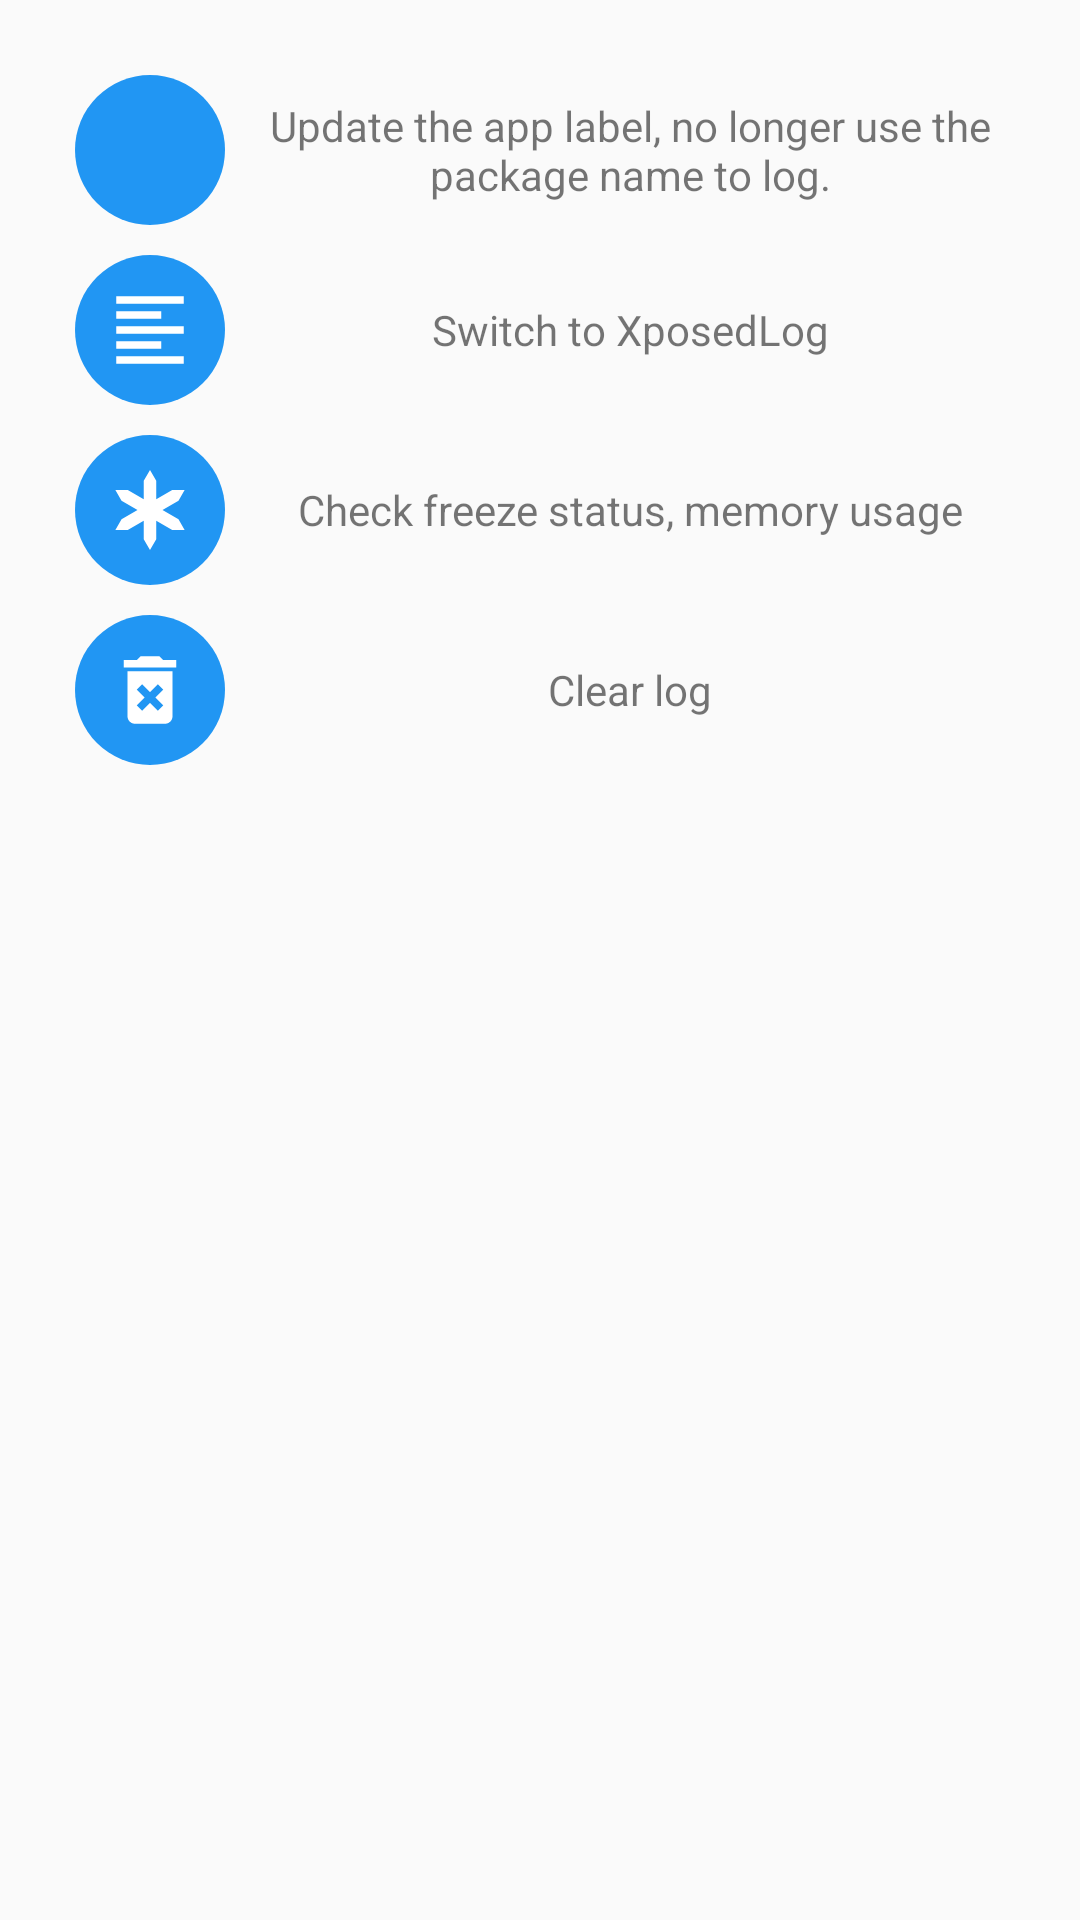

Here is an Android app screen rendered from its layout file. Give the layout XML and the strings, colors and styles it references.
<!-- AndroidManifest.xml: application theme Theme.freezeit -->
<!-- res/layout/help_dialog_logcat.xml -->
<LinearLayout xmlns:android="http://schemas.android.com/apk/res/android"
    xmlns:tools="http://schemas.android.com/tools"
    android:layout_width="320dp"
    android:layout_height="wrap_content"
    android:orientation="vertical"
    android:padding="20dp">

    <LinearLayout
        android:layout_width="match_parent"
        android:layout_height="60dp"
        android:orientation="horizontal"
        tools:ignore="UseCompoundDrawables">

        <ImageView
            android:layout_width="60dp"
            android:layout_height="60dp"
            android:background="@drawable/ic_circle_24dp"
            android:contentDescription="@string/icon"
            android:padding="15dp"
            android:src="@drawable/ic_update_label_24dp" />

        <TextView
            android:layout_width="match_parent"
            android:layout_height="match_parent"
            android:gravity="center"
            android:text="@string/help_logcat_update" />
    </LinearLayout>

    <LinearLayout
        android:layout_width="match_parent"
        android:layout_height="60dp"
        android:orientation="horizontal"
        tools:ignore="UseCompoundDrawables">

        <ImageView
            android:layout_width="60dp"
            android:layout_height="60dp"
            android:background="@drawable/ic_circle_24dp"
            android:contentDescription="@string/icon"
            android:padding="15dp"
            android:src="@drawable/ic_log_24dp" />

        <TextView
            android:layout_width="match_parent"
            android:layout_height="match_parent"
            android:gravity="center"
            android:text="@string/switch_xposed_log" />
    </LinearLayout>

    <LinearLayout
        android:layout_width="match_parent"
        android:layout_height="60dp"
        android:orientation="horizontal"
        tools:ignore="UseCompoundDrawables">

        <ImageView
            android:layout_width="60dp"
            android:layout_height="60dp"
            android:background="@drawable/ic_circle_24dp"
            android:contentDescription="@string/icon"
            android:padding="15dp"
            android:src="@drawable/ic_freezeit_24dp" />

        <TextView
            android:layout_width="match_parent"
            android:layout_height="match_parent"
            android:gravity="center"
            android:text="@string/help_logcat_check" />
    </LinearLayout>

    <LinearLayout
        android:layout_width="match_parent"
        android:layout_height="60dp"
        android:orientation="horizontal"
        tools:ignore="UseCompoundDrawables">

        <ImageView
            android:layout_width="60dp"
            android:layout_height="60dp"
            android:background="@drawable/ic_circle_24dp"
            android:contentDescription="@string/icon"
            android:padding="15dp"
            android:src="@drawable/ic_clear_log_24dp" />

        <TextView
            android:layout_width="match_parent"
            android:layout_height="match_parent"
            android:gravity="center"
            android:text="@string/help_logcat_clear" />
    </LinearLayout>
</LinearLayout>
<!-- resources referenced by this layout -->
<resources>
  <!-- drawable ic_circle_24dp (drawable) -->
  <vector android:height="24dp" android:tint="@color/purple_500"
      android:viewportHeight="24" android:viewportWidth="24"
      android:width="24dp" xmlns:android="http://schemas.android.com/apk/res/android">
      <path android:fillColor="@android:color/white" android:pathData="M12,12m-10,0a10,10 0,1 1,20 0a10,10 0,1 1,-20 0"/>
  </vector>
  <!-- drawable ic_clear_log_24dp (drawable) -->
  <vector android:height="24dp" android:tint="?attr/colorOnPrimary"
      android:viewportHeight="24" android:viewportWidth="24"
      android:width="24dp" xmlns:android="http://schemas.android.com/apk/res/android">
      <path android:fillColor="@android:color/white" android:pathData="M6,19c0,1.1 0.9,2 2,2h8c1.1,0 2,-0.9 2,-2L18,7L6,7v12zM8.46,11.88l1.41,-1.41L12,12.59l2.12,-2.12 1.41,1.41L13.41,14l2.12,2.12 -1.41,1.41L12,15.41l-2.12,2.12 -1.41,-1.41L10.59,14l-2.13,-2.12zM15.5,4l-1,-1h-5l-1,1L5,4v2h14L19,4z"/>
  </vector>
  <!-- drawable ic_freezeit_24dp (drawable) -->
  <vector android:height="24dp" android:viewportHeight="90"
      android:viewportWidth="90" android:width="24dp" xmlns:android="http://schemas.android.com/apk/res/android">
      <path android:fillColor="@android:color/white" android:pathData="m45,5l6.24,10.69l0,18.48l15.97,-9.23l12.43,0.06l-6.14,10.74l-16,9.26l16,9.23l6.14,10.77l-12.41,0.05l-15.99,-9.23l0,18.48l-6.24,10.7l-6.26,-10.7l0,-18.48l-15.99,9.23l-12.39,-0.05l6.18,-10.8l15.96,-9.2l-15.98,-9.26l-6.16,-10.74l12.42,-0.06l15.96,9.22l0,-18.41l6.26,-10.75z"/>
  </vector>
  <!-- drawable ic_log_24dp (drawable) -->
  <vector android:height="24dp" android:tint="?attr/colorOnPrimary"
      android:viewportHeight="24" android:viewportWidth="24"
      android:width="24dp" xmlns:android="http://schemas.android.com/apk/res/android">
      <path android:fillColor="@android:color/white" android:pathData="M15,15L3,15v2h12v-2zM15,7L3,7v2h12L15,7zM3,13h18v-2L3,11v2zM3,21h18v-2L3,19v2zM3,3v2h18L21,3L3,3z"/>
  </vector>
  <string name="help_logcat_check">Check freeze status, memory usage</string>
  <string name="help_logcat_clear">Clear log</string>
  <string name="help_logcat_update">Update the app label, no longer use the package name to log.</string>
  <string name="icon">Icon</string>
  <string name="switch_xposed_log">Switch to XposedLog</string>
  <style name="Theme.freezeit" parent="Theme.MaterialComponents.DayNight.DarkActionBar.Bridge">
          
          <item name="colorPrimary">@color/purple_500</item>
          <item name="colorPrimaryVariant">@color/purple_700</item>
          <item name="colorOnPrimary">@color/white</item>
          <item name="colorPrimaryDark">@color/purple_500</item>
          
          <item name="colorSecondary">@color/gray_55</item>
          <item name="colorSecondaryVariant">@color/gray_77</item>
          <item name="colorOnSecondary">@color/purple_500</item>
          <item name="colorOnSurface">@color/purple_500</item>
          
          <item name="android:statusBarColor">@color/purple_500</item>
          
      </style>
  <color name="purple_500">#2196F3</color>
  <color name="purple_700">#0067B9</color>
  <color name="white">#FFFFFF</color>
  <color name="gray_55">#555555</color>
  <color name="gray_77">#777777</color>
</resources>
